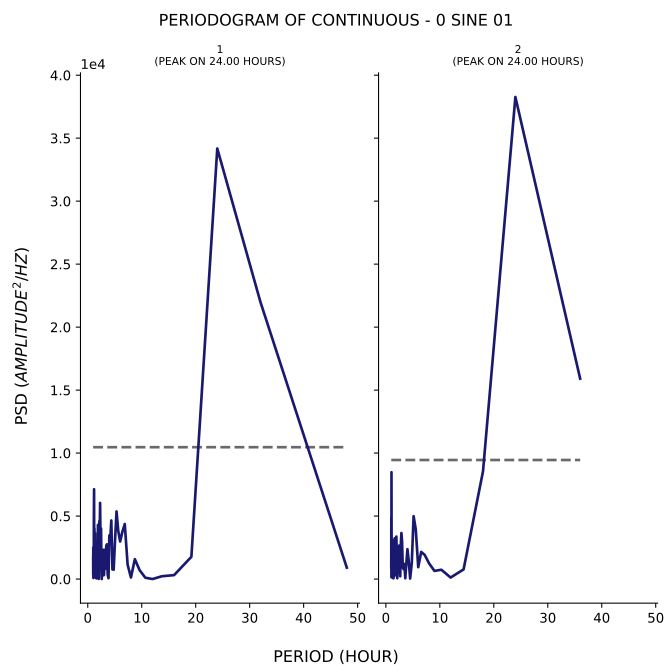

Values plotted in this chart, from the file beside it:
test, period, psd
1, 48.0, 904.6
1, 32.0, 21985
1, 24.0, 34179
1, 19.2, 1767
1, 16.0, 313.6
1, 13.71, 221.4
1, 12.0, 1.277
1, 10.67, 107.4
1, 9.6, 711.1
1, 8.727, 1581
1, 8.0, 123.5
1, 7.385, 1147
1, 6.857, 4370
1, 6.4, 3726
1, 6.0, 2981
1, 5.647, 3827
1, 5.333, 5369
1, 5.053, 3076
1, 4.8, 744.8
1, 4.571, 767.4
1, 4.364, 4649
1, 4.174, 3198
1, 4.0, 3465
1, 3.84, 64.95
1, 3.692, 335.4
1, 3.556, 2756
1, 3.429, 2654
1, 3.31, 824.9
1, 3.2, 2325
1, 3.097, 1035
1, 3.0, 313.4
1, 2.909, 2325
1, 2.824, 292
1, 2.743, 1650
1, 2.667, 768.8
1, 2.595, 3.359
1, 2.526, 1383
1, 2.462, 4021
1, 2.4, 3025
1, 2.341, 3858
1, 2.286, 6043
1, 2.233, 4038
1, 2.182, 4638
1, 2.133, 4477
1, 2.087, 1465
1, 2.043, 12.74
1, 2.0, 44.18
1, 1.959, 1449
1, 1.92, 2219
1, 1.882, 4292
1, 1.846, 2049
1, 1.811, 246.8
1, 1.778, 409.2
1, 1.745, 1516
1, 1.714, 2520
1, 1.684, 1156
1, 1.655, 53.3
1, 1.627, 1771
1, 1.6, 1920
1, 1.574, 689.9
... 106 more rows
